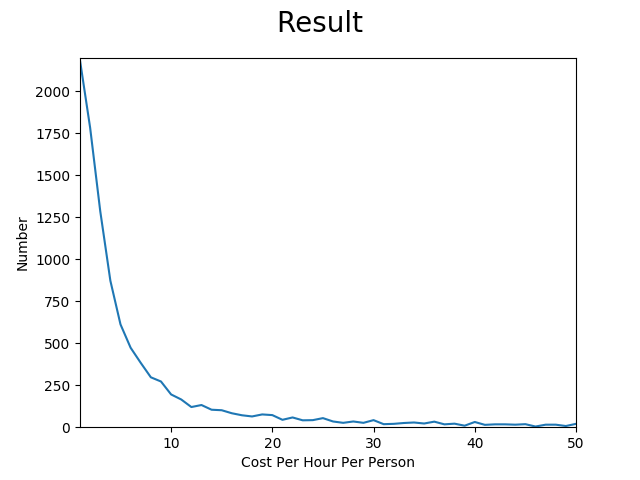

Data behind this chart, as committed beside it:
number, costPerHourPerPerson
2183, 1
1783, 2
1286, 3
872, 4
612, 5
473, 6
383, 7
297, 8
272, 9
195, 10
165, 11
120, 12
132, 13
104, 14
101, 15
83, 16
71, 17
64, 18
76, 19
72, 20
44, 21
58, 22
41, 23
42, 24
54, 25
34, 26
26, 27
34, 28
26, 29
42, 30
18, 31
20, 32
25, 33
28, 34
22, 35
33, 36
17, 37
21, 38
9, 39
31, 40
14, 41
17, 42
17, 43
15, 44
18, 45
4, 46
15, 47
15, 48
7, 49
20, 50
